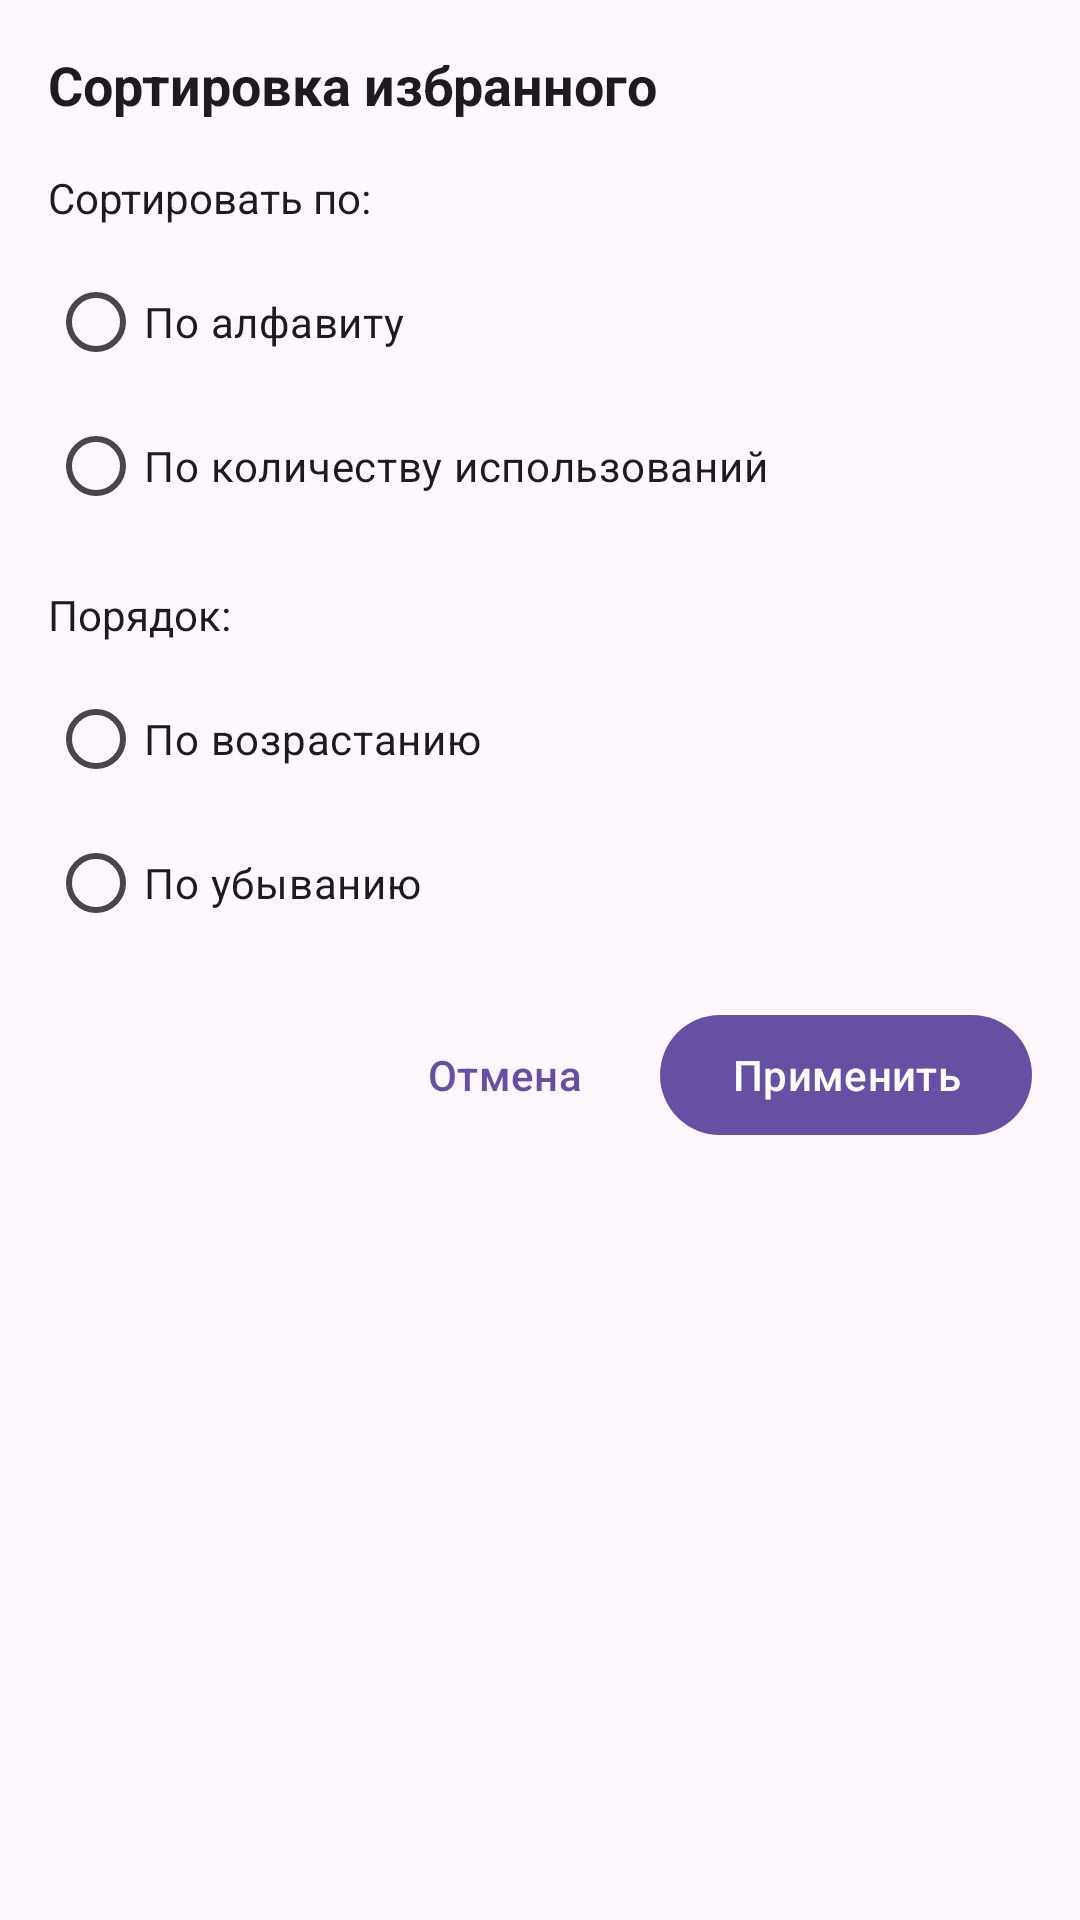

Produce the Android XML layout that renders to this screen, including the resource entries it uses.
<!-- AndroidManifest.xml: application theme Theme.Kursovaya -->
<!-- res/layout/dialog_sort.xml -->
<?xml version="1.0" encoding="utf-8"?>
<LinearLayout xmlns:android="http://schemas.android.com/apk/res/android"
    xmlns:app="http://schemas.android.com/apk/res-auto"
    android:layout_width="match_parent"
    android:layout_height="wrap_content"
    android:orientation="vertical"
    android:padding="16dp"
    android:background="?attr/colorSurface">

    <TextView
        android:layout_width="match_parent"
        android:layout_height="wrap_content"
        android:text="Сортировка избранного"
        android:textSize="18sp"
        android:textStyle="bold"
        android:textColor="?attr/colorOnSurface"
        android:layout_marginBottom="16dp" />

    <TextView
        android:layout_width="match_parent"
        android:layout_height="wrap_content"
        android:text="Сортировать по:"
        android:textSize="14sp"
        android:textColor="?attr/colorOnSurface"
        android:layout_marginBottom="8dp" />

    <RadioGroup
        android:id="@+id/radioGroupSortBy"
        android:layout_width="match_parent"
        android:layout_height="wrap_content"
        android:layout_marginBottom="16dp">

        <RadioButton
            android:id="@+id/radioAlphabet"
            android:layout_width="match_parent"
            android:layout_height="wrap_content"
            android:text="По алфавиту"
            android:textColor="?attr/colorOnSurface" />

        <RadioButton
            android:id="@+id/radioUsage"
            android:layout_width="match_parent"
            android:layout_height="wrap_content"
            android:text="По количеству использований"
            android:textColor="?attr/colorOnSurface" />

    </RadioGroup>

    <TextView
        android:layout_width="match_parent"
        android:layout_height="wrap_content"
        android:text="Порядок:"
        android:textSize="14sp"
        android:textColor="?attr/colorOnSurface"
        android:layout_marginBottom="8dp" />

    <RadioGroup
        android:id="@+id/radioGroupOrder"
        android:layout_width="match_parent"
        android:layout_height="wrap_content"
        android:layout_marginBottom="16dp">

        <RadioButton
            android:id="@+id/radioAscending"
            android:layout_width="match_parent"
            android:layout_height="wrap_content"
            android:text="По возрастанию"
            android:textColor="?attr/colorOnSurface" />

        <RadioButton
            android:id="@+id/radioDescending"
            android:layout_width="match_parent"
            android:layout_height="wrap_content"
            android:text="По убыванию"
            android:textColor="?attr/colorOnSurface" />

    </RadioGroup>

    <LinearLayout
        android:layout_width="match_parent"
        android:layout_height="wrap_content"
        android:orientation="horizontal"
        android:gravity="end">

        <com.google.android.material.button.MaterialButton
            android:id="@+id/buttonCancel"
            android:layout_width="wrap_content"
            android:layout_height="wrap_content"
            android:text="Отмена"
            style="@style/Widget.Material3.Button.TextButton"
            app:backgroundTint="@android:color/transparent"
            android:textColor="?attr/colorPrimary" />

        <com.google.android.material.button.MaterialButton
            android:id="@+id/buttonApply"
            android:layout_width="wrap_content"
            android:layout_height="wrap_content"
            android:text="Применить"
            android:layout_marginStart="8dp"
            style="@style/Widget.Material3.Button"
            app:backgroundTint="?attr/colorPrimary"
            android:textColor="?attr/colorOnPrimary" />

    </LinearLayout>

</LinearLayout>
<!-- resources referenced by this layout -->
<resources>
  <style name="Theme.Kursovaya" parent="Base.Theme.Kursovaya" />
  <style name="Base.Theme.Kursovaya" parent="Theme.Material3.DayNight">
          <item name="colorPrimary">@color/md_theme_light_primary</item>
          <item name="colorPrimaryVariant">@color/md_theme_light_primaryContainer</item>
          <item name="colorOnPrimary">@color/md_theme_light_onPrimary</item>
          <item name="colorSecondary">@color/md_theme_light_secondary</item>
          <item name="colorSecondaryVariant">@color/md_theme_light_secondaryContainer</item>
          <item name="colorOnSecondary">@color/md_theme_light_onSecondary</item>
      </style>
  <color name="md_theme_light_primary">#6750A4</color>
  <color name="md_theme_light_primaryContainer">#EADDFF</color>
  <color name="md_theme_light_onPrimary">#FFFFFF</color>
  <color name="md_theme_light_secondary">#625B71</color>
  <color name="md_theme_light_secondaryContainer">#E8DEF8</color>
  <color name="md_theme_light_onSecondary">#FFFFFF</color>
</resources>
